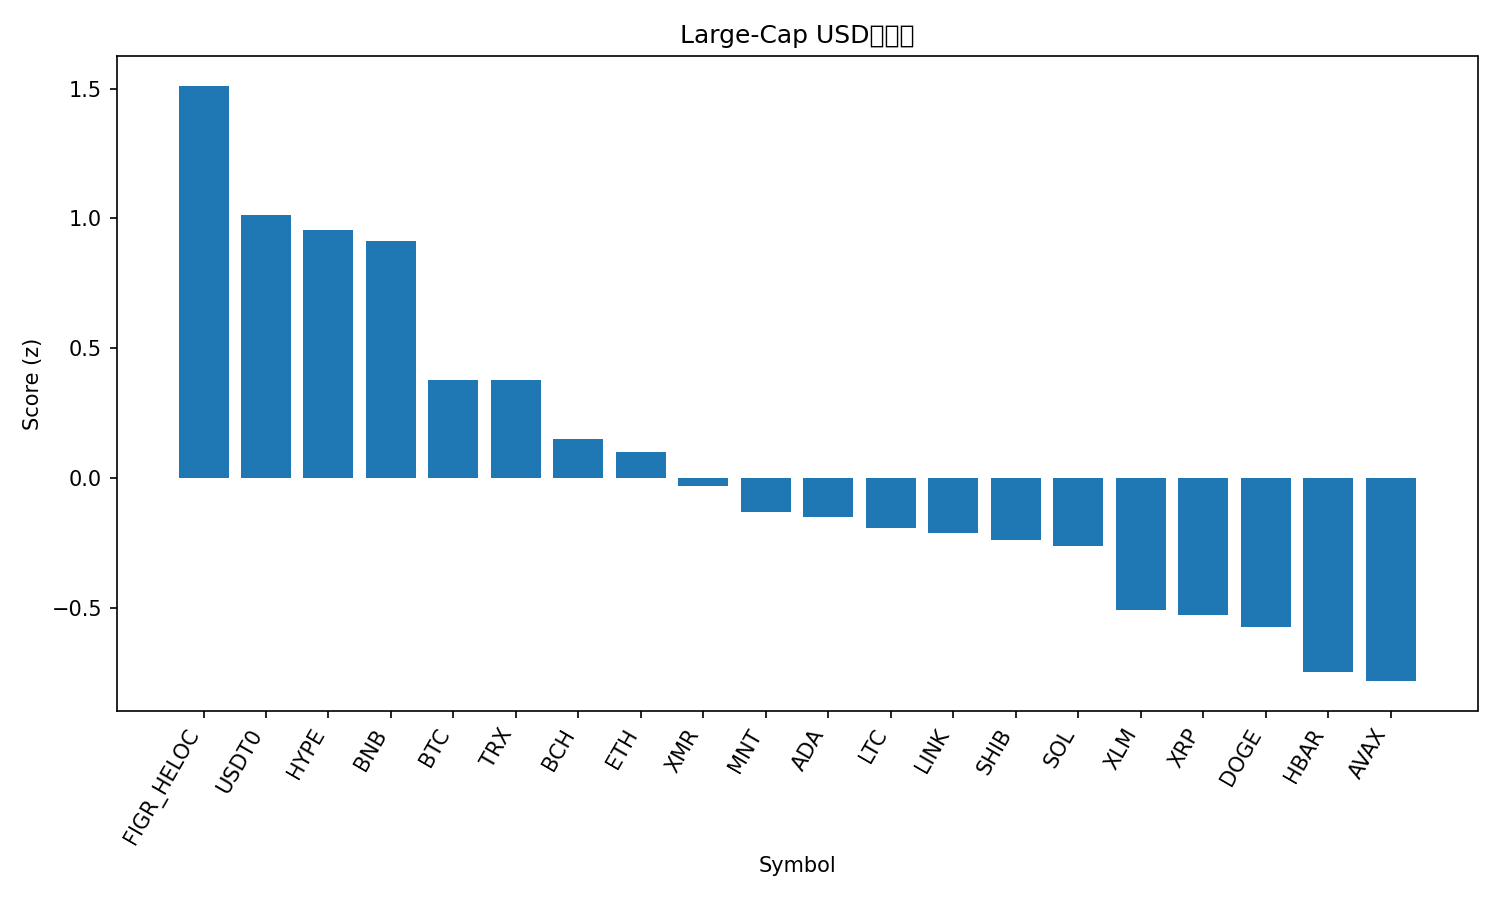

Values plotted in this chart, from the file beside it:
rank, name, symbol, price, pct_1h, pct_24h, pct_7d, pct_1h_vs_btc, pct_24h_vs_btc, pct_7d_vs_btc, market_cap_rank, market_cap, volume_usd, score
1, Figure Heloc, FIGR_HELOC, 1.026, 0.2343, 1.376, 2.973, -0.02035, 3.994, 13.17, 15, 13393451217, 42160314, 1.512
2, USDT0, USDT0, 1.0, 0.06039, 0.04112, -0.005046, -0.1943, 2.658, 10.19, 28, 7600247662, 424907872, 1.013
3, Hyperliquid, HYPE, 37.88, 1.17, -2.728, -11.9, 0.9158, -0.1102, -1.705, 19, 10256476430, 622461043, 0.9561
4, BNB, BNB, 1150, 0.6286, -1.594, -7.182, 0.374, 1.023, 3.016, 4, 160072486652, 4402874034, 0.9136
5, Bitcoin, BTC, 108410, 0.2547, -2.617, -10.2, 0.0, 0.0, 0.0, 1, 2160449359436, 83226941680, 0.3778
6, TRON, TRX, 0.3174, -0.5611, -0.05114, -5.569, -0.8157, 2.566, 4.629, 9, 30020759220, 983815024, 0.3772
7, Bitcoin Cash, BCH, 510.8, 0.1462, -2.95, -10.95, -0.1084, -0.333, -0.747, 20, 10185253058, 243724416, 0.1488
8, Ethereum, ETH, 3899, -0.1726, -2.447, -9.435, -0.4273, 0.1698, 0.7631, 2, 469799817153, 43855949347, 0.09915
9, Monero, XMR, 313.6, -0.7632, -1.151, -6.055, -1.018, 1.466, 4.144, 34, 5783573648, 168549215, -0.03017
10, Mantle, MNT, 1.73, 1.464, -6.992, -26.94, 1.21, -4.375, -16.74, 36, 5626427012, 395136650, -0.1303
11, Cardano, ADA, 0.6512, 0.1037, -3.222, -19.12, -0.151, -0.6046, -8.917, 11, 23800011988, 1496310681, -0.1489
12, Litecoin, LTC, 91.61, 0.2323, -3.536, -22.05, -0.02235, -0.9184, -11.85, 31, 6999861475, 814878428, -0.1943
13, Chainlink, LINK, 17.64, -0.05655, -2.975, -18.89, -0.3112, -0.3576, -8.69, 17, 12285740522, 935586061, -0.2125
14, Shiba Inu, SHIB, 1.01e-05, -0.1771, -3.15, -14.82, -0.4318, -0.5329, -4.62, 33, 5945646543, 191445687, -0.2403
15, Solana, SOL, 188.8, 0.04835, -4.272, -13.29, -0.2063, -1.655, -3.095, 6, 103178413951, 9783687729, -0.2613
16, Stellar, XLM, 0.3146, -0.2915, -3.796, -16.39, -0.5461, -1.179, -6.195, 21, 10067642634, 293877283, -0.5082
17, XRP, XRP, 2.35, -0.3732, -3.701, -15.8, -0.6279, -1.083, -5.601, 5, 140541441041, 5985362128, -0.5275
18, Dogecoin, DOGE, 0.19, -0.0645, -4.208, -22.52, -0.3192, -1.591, -12.32, 10, 28725176635, 3106915247, -0.5766
19, Hedera, HBAR, 0.1737, -0.373, -4.481, -17.55, -0.6277, -1.863, -7.349, 30, 7382864436, 289290542, -0.749
20, Avalanche, AVAX, 21.03, -0.1854, -4.445, -24.88, -0.44, -1.828, -14.68, 25, 8984964394, 748781092, -0.7834
21, Sui, SUI, 2.59, -0.546, -4.77, -23.59, -0.8006, -2.152, -13.39, 22, 9372740863, 1480169855, -1.096
